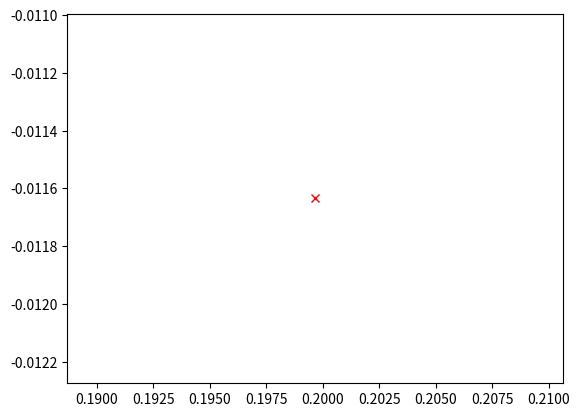

The script that saved this image: (Note: this script raises an exception after producing the figure.)
# -*- coding: utf-8 -*-
"""
Created on Sat Aug 02 14:32:12 2014

[redacted]
"""
import numpy as np
class dataset:
    Idim=2
    def __init__(self, clmax, spc):
        self.clmax=clmax
        self.spc=spc
        self.size=clmax*spc
        self.I=np.zeros(shape=(self.Idim,clmax*spc),dtype=np.float32)
        self.L=np.zeros(shape=clmax*spc,dtype=np.uint16)
        for x in range(clmax):
            phi = np.linspace(0, 2*np.pi, spc)+\
                  np.random.randn(spc)*0.4*np.pi/clmax +\
                  2*np.pi*x/clmax
            r = np.linspace(0.2, 1, spc)
            self.I[0][x*spc:(x+1)*spc]=r*np.cos(phi)
            self.I[1][x*spc:(x+1)*spc]=r*np.sin(phi)
            self.L[x*spc:(x+1)*spc]=np.ones(shape=(1,spc),dtype=np.uint16)*x
    
    def getL(self, x):
        """get label L, where
            x is address of records"""
        return self.L[x]
    
    def getI(self, theta, x):
        """get raw data I, where
            x is address of records
        theta is a specific dimension of data"""
        return self.I[theta][x]
        
    def getSize(self):
        """size of the dataset"""
        return self.size
    
    def getX(self):
        """random samples X at only init dataset
        X is a set of primary keys of records"""
        #return np.arange(self.size)
        return np.random.permutation(self.size)
        
    def getParam(self, X):
        """ return a number of set ofrandom split parameters
        number of attemp is least tahn or equeal the bag size"""
        attemp=len(X)
        if attemp>0:
            thetas=np.uint16(
                np.random.randint(0, self.Idim, size=attemp)
                )
            taus=np.empty(attemp, dtype=np.float32)
            for i in xrange(attemp):
                taus[i]=self.getI(thetas[i],X[i])        
        else:
            thetas=np.empty(0,dtype=np.uint16)
            taus=np.empty(0, dtype=np.float32)
        return thetas,taus
        
if __name__ == '__main__':
    import matplotlib.pyplot as plt
    ds=dataset(5,200)
    markers=('rx','gx','bx','cx','mx','yx','kx')
    for x in range(ds.getSize()):
        plt.plot(ds.getI(0,x), ds.getI(1,x),markers[ds.getL(x)])
        plt.hold(True)
    
    plt.axis([-1,1,-1,1])
    plt.show()
